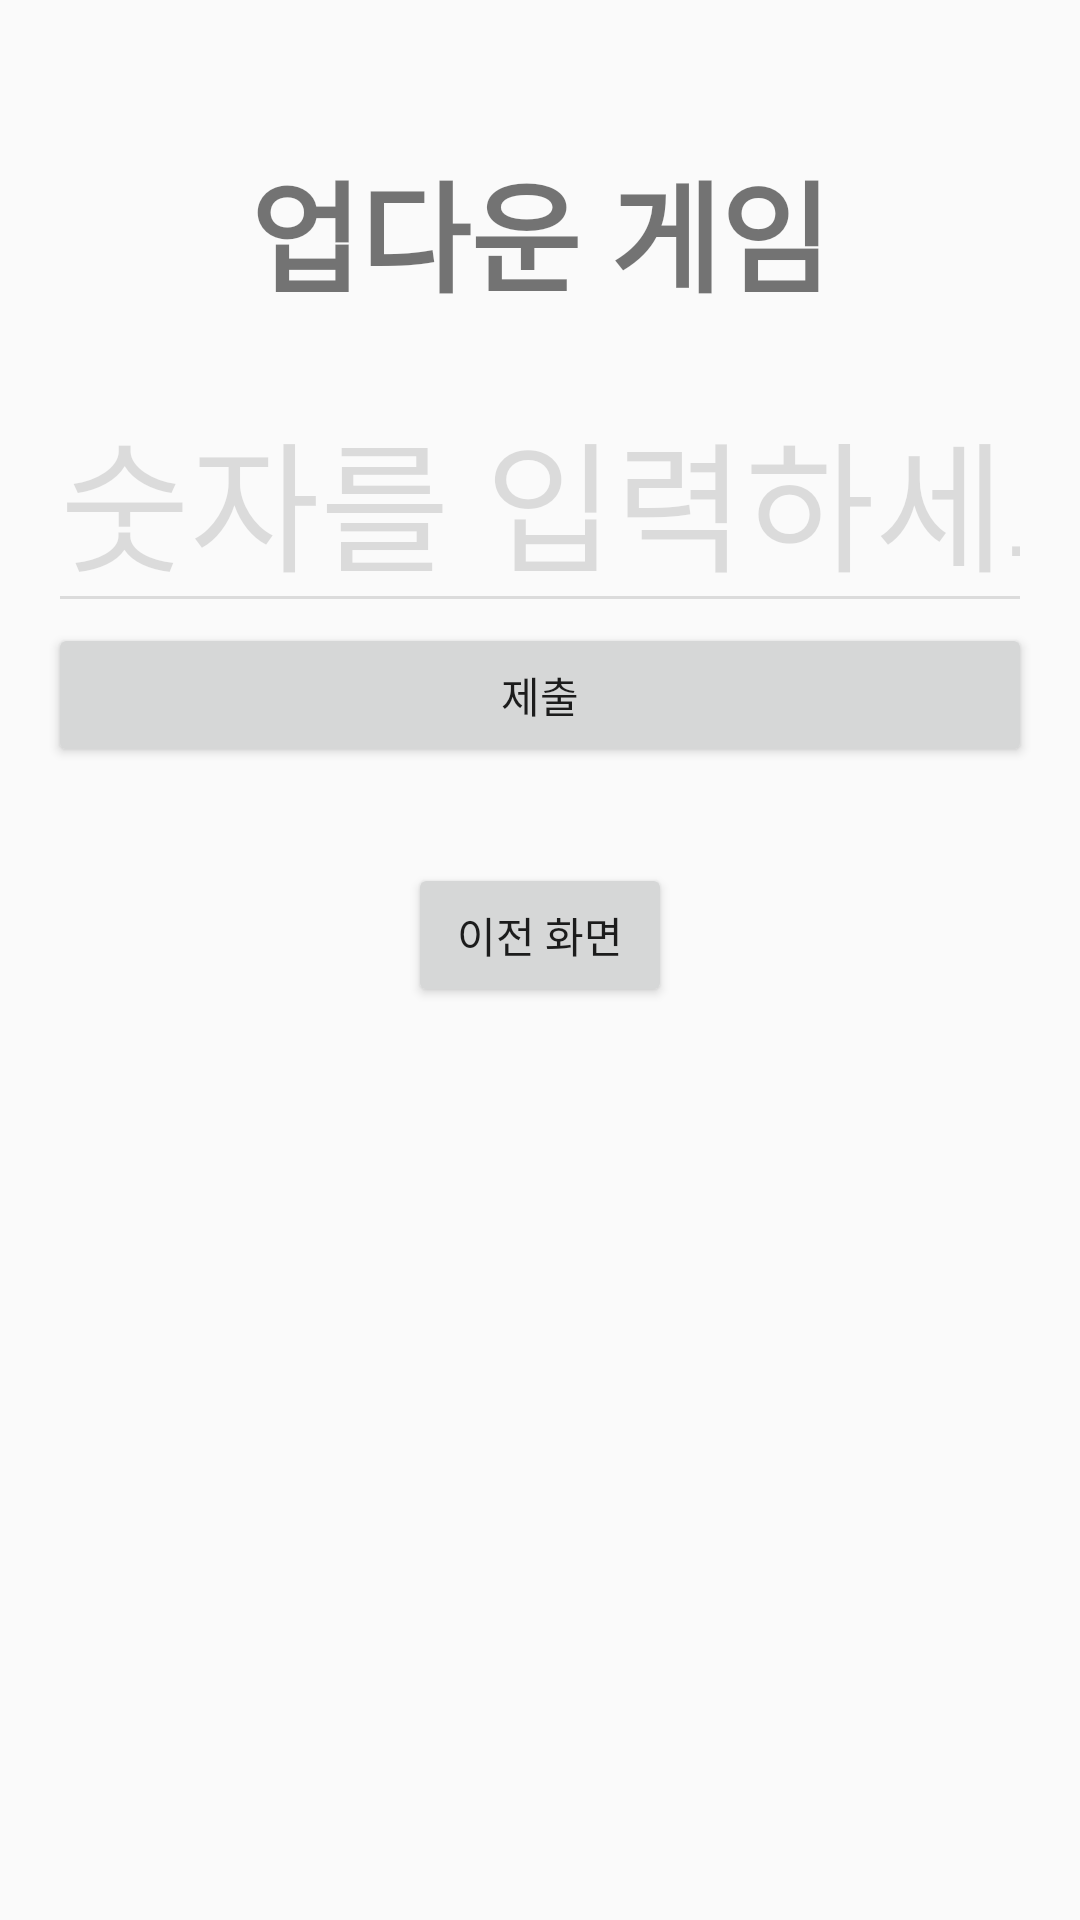

Write the Android layout XML for this screen, with the resource values it uses.
<!-- AndroidManifest.xml: application theme Theme.FinalProject003 -->
<!-- res/layout/updown.xml -->
<LinearLayout xmlns:android="http://schemas.android.com/apk/res/android"
    android:layout_width="match_parent"
    android:layout_height="match_parent"
    android:orientation="vertical"
    android:padding="16dp">

    <LinearLayout
        android:id="@+id/game_layout"
        android:layout_width="match_parent"
        android:layout_height="wrap_content"
        android:orientation="horizontal"
        android:layout_marginTop="32dp"
        android:visibility="visible">


    <LinearLayout
        android:id="@+id/updown_layout"
        android:layout_width="match_parent"
        android:layout_height="wrap_content"
        android:orientation="vertical"
        android:visibility="visible">

        <TextView
            android:layout_width="wrap_content"
            android:layout_height="wrap_content"
            android:text="업다운 게임"
            android:textSize="40sp"
            android:textStyle="bold"
            android:layout_gravity="center_horizontal"
            android:layout_marginBottom="16dp" />

        <ImageView
            android:id="@+id/updown_image"
            android:layout_width="wrap_content"
            android:layout_height="wrap_content"
            android:layout_gravity="center_horizontal"
            android:src="@drawable/updown"
            android:visibility="visible" />

        <EditText
            android:id="@+id/guess_number_edittext2"
            android:layout_width="match_parent"
            android:layout_height="wrap_content"
            android:inputType="number"
            android:textSize="47sp"
            android:textColor="#99000000"
            android:alpha="0.2"
            android:hint="숫자를 입력하세요" />


        <Button
            android:id="@+id/submit_button2"
            android:layout_width="match_parent"
            android:layout_height="wrap_content"
            android:text="제출" />


        <Button
            android:id="@+id/back_button"
            android:layout_width="wrap_content"
            android:layout_height="wrap_content"
            android:text="이전 화면"
            android:layout_gravity="center_horizontal"
            android:layout_marginTop="32dp" />

    </LinearLayout>


</LinearLayout>
</LinearLayout>
<!-- resources referenced by this layout -->
<resources>
  <style name="Theme.FinalProject003" parent="Theme.AppCompat.Light.DarkActionBar">
          
          <item name="colorPrimary">@color/purple_500</item>
          <item name="colorPrimaryDark">@color/purple_700</item>
          <item name="colorAccent">@color/teal_200</item>
          
      </style>
  <color name="purple_500">#FF6200EE</color>
  <color name="purple_700">#FF3700B3</color>
  <color name="teal_200">#FF03DAC5</color>
</resources>
